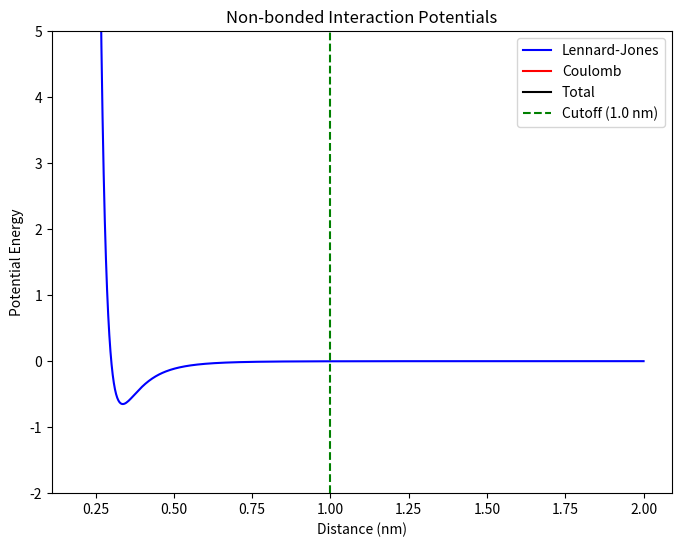
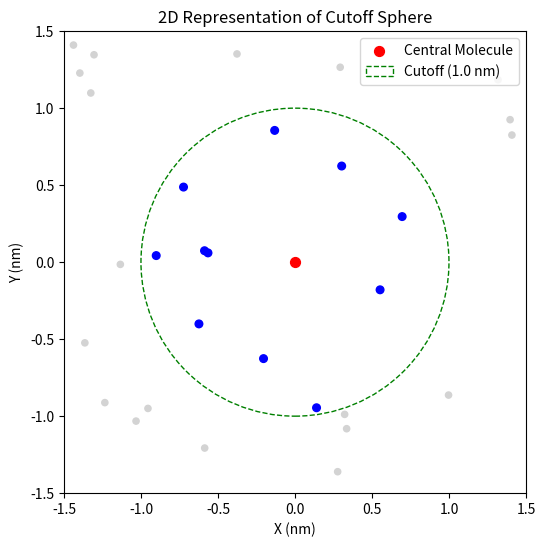
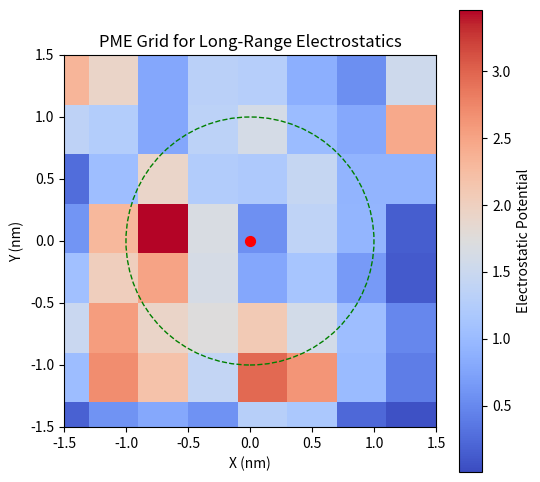

These figures' Python source, in order:
#!/usr/bin/env python3

import numpy as np
import matplotlib
# Use Agg backend which is more stable
matplotlib.use('Agg')
import matplotlib.pyplot as plt
from matplotlib.patches import Circle
import os

def create_output_dir():
    """Create output directory if it doesn't exist."""
    output_dir = "visualization_outputs"
    os.makedirs(output_dir, exist_ok=True)
    return output_dir

def lennard_jones_potential(r, epsilon=0.65, sigma=0.3):
    """Calculate Lennard-Jones potential."""
    return 4 * epsilon * ((sigma/r)**12 - (sigma/r)**6)

def coulomb_potential(r, q1=0.5, q2=-0.5, epsilon_r=1):
    """Calculate Coulomb potential."""
    k = 8.9875517923e9  # Coulomb constant in N·m²/C²
    # Convert to kJ/mol scale for comparison with LJ
    k_scaled = k * 6.022e-4
    return k_scaled * q1 * q2 / (epsilon_r * r)

def plot_potentials():
    """Plot potential energy curves."""
    output_dir = create_output_dir()
    
    # Create figure with minimal settings
    plt.figure(figsize=(8, 6), dpi=80)
    
    # Distance range (nm)
    r = np.linspace(0.2, 2.0, 500)  # Reduced number of points
    
    # Calculate potentials
    lj = lennard_jones_potential(r)
    coulomb = coulomb_potential(r)
    total = lj + coulomb
    
    # Define cutoff
    cutoff = 1.0  # nm
    cutoff_idx = np.abs(r - cutoff).argmin()
    
    # Plot potentials
    plt.plot(r, lj, 'b-', label='Lennard-Jones')
    plt.plot(r, coulomb, 'r-', label='Coulomb')
    plt.plot(r, total, 'k-', label='Total')
    
    # Add cutoff line
    plt.axvline(x=cutoff, color='green', linestyle='--', label=f'Cutoff ({cutoff} nm)')
    
    # Set labels and title
    plt.xlabel('Distance (nm)')
    plt.ylabel('Potential Energy')
    plt.title('Non-bonded Interaction Potentials')
    
    # Add legend
    plt.legend(loc='upper right')
    
    # Set y-axis limits to focus on the relevant part
    plt.ylim(-2, 5)
    
    # Save figure with minimal settings
    plt.savefig(os.path.join(output_dir, 'nonbonded_potentials.png'), dpi=100)
    plt.close()
    
    print(f"Potential energy curves saved to {output_dir}")

def plot_2d_cutoff():
    """Plot 2D representation of cutoff sphere."""
    output_dir = create_output_dir()
    
    # Create figure with minimal settings
    plt.figure(figsize=(6, 6), dpi=80)
    
    # Define cutoff
    cutoff = 1.0  # nm
    
    # Create a circle representing the cutoff
    cutoff_circle = Circle((0, 0), cutoff, fill=False, edgecolor='green', 
                          linestyle='--', label=f'Cutoff ({cutoff} nm)')
    
    # Create a collection of water molecules (reduced number)
    np.random.seed(42)  # For reproducibility
    n_molecules = 30
    positions = np.random.uniform(-1.5, 1.5, (n_molecules, 2))
    
    # Calculate distances from center
    distances = np.sqrt(positions[:, 0]**2 + positions[:, 1]**2)
    
    # Color molecules based on distance (inside/outside cutoff)
    colors = ['blue' if d <= cutoff else 'lightgray' for d in distances]
    sizes = [30 if d <= cutoff else 20 for d in distances]
    
    # Plot molecules
    plt.scatter(positions[:, 0], positions[:, 1], c=colors, s=sizes)
    
    # Add central molecule
    plt.scatter(0, 0, c='red', s=50, label='Central Molecule')
    
    # Add cutoff circle
    plt.gca().add_patch(cutoff_circle)
    
    # Set equal aspect ratio
    plt.gca().set_aspect('equal')
    
    # Set labels and title
    plt.xlabel('X (nm)')
    plt.ylabel('Y (nm)')
    plt.title('2D Representation of Cutoff Sphere')
    
    # Add legend
    plt.legend(loc='upper right')
    
    # Set limits
    plt.xlim(-1.5, 1.5)
    plt.ylim(-1.5, 1.5)
    
    # Save figure with minimal settings
    plt.savefig(os.path.join(output_dir, 'cutoff_2d.png'), dpi=100)
    plt.close()
    
    print(f"2D cutoff representation saved to {output_dir}")

def plot_pme_grid():
    """Plot PME grid representation."""
    output_dir = create_output_dir()
    
    # Create figure with minimal settings
    plt.figure(figsize=(6, 6), dpi=80)
    
    # Define cutoff
    cutoff = 1.0  # nm
    
    # Create a collection of water molecules (reduced number)
    np.random.seed(42)  # For reproducibility
    n_molecules = 30
    positions = np.random.uniform(-1.5, 1.5, (n_molecules, 2))
    
    # Calculate distances from center
    distances = np.sqrt(positions[:, 0]**2 + positions[:, 1]**2)
    
    # Create a grid (reduced resolution)
    grid_size = 0.4  # Larger grid size for fewer points
    x_grid = np.arange(-1.5, 1.5 + grid_size, grid_size)
    y_grid = np.arange(-1.5, 1.5 + grid_size, grid_size)
    X, Y = np.meshgrid(x_grid, y_grid)
    
    # Create a potential field (simplified for visualization)
    Z = np.zeros_like(X)
    for i in range(len(positions)):
        px, py = positions[i]
        # Only consider molecules within 2x cutoff for the field
        if distances[i] <= 2*cutoff:
            # Create a Gaussian-like potential field
            Z += np.exp(-((X - px)**2 + (Y - py)**2) / (0.4**2))
    
    # Plot the PME grid
    mesh = plt.pcolormesh(X, Y, Z, cmap='coolwarm', shading='auto')
    
    # Add cutoff circle
    cutoff_circle = Circle((0, 0), cutoff, fill=False, edgecolor='green', 
                          linestyle='--')
    plt.gca().add_patch(cutoff_circle)
    
    # Add central molecule
    plt.scatter(0, 0, c='red', s=50)
    
    # Set equal aspect ratio
    plt.gca().set_aspect('equal')
    
    # Set labels and title
    plt.xlabel('X (nm)')
    plt.ylabel('Y (nm)')
    plt.title('PME Grid for Long-Range Electrostatics')
    
    # Add colorbar
    plt.colorbar(mesh, label='Electrostatic Potential')
    
    # Set limits
    plt.xlim(-1.5, 1.5)
    plt.ylim(-1.5, 1.5)
    
    # Save figure with minimal settings
    plt.savefig(os.path.join(output_dir, 'pme_grid.png'), dpi=100)
    plt.close()
    
    print(f"PME grid representation saved to {output_dir}")

def main():
    """Run all visualizations."""
    # Create separate plots to avoid the image size issue
    plot_potentials()
    plot_2d_cutoff()
    plot_pme_grid()
    
    print("All non-bonded interaction visualizations completed successfully.")

if __name__ == "__main__":
    main() 
